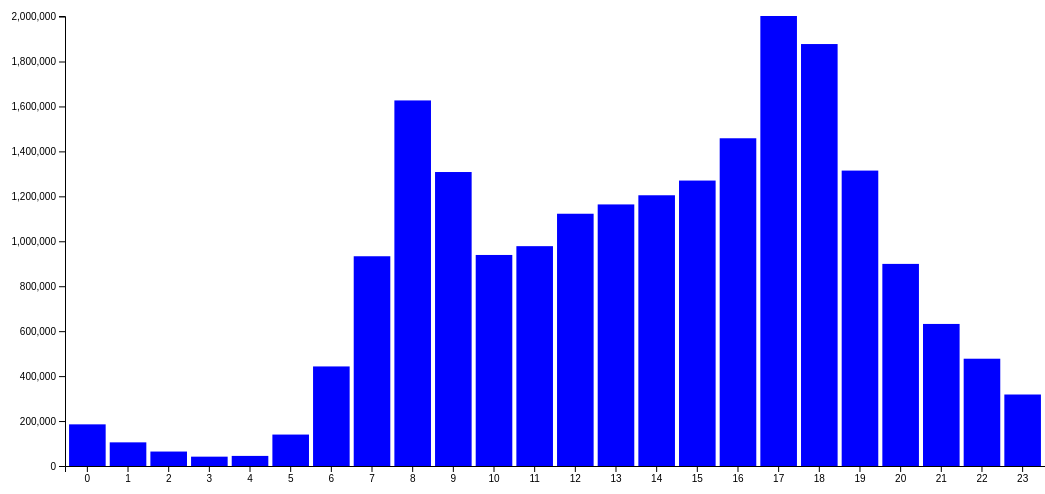
D3 v5 page, settled after 480 driven frames (8 s of simulated time); the page loaded 1 data file(s).


// ── app.js
// Define SVG area dimensions
var svgWidth =1060;
var svgHeight = 560;

// Define the chart's margins as an object
var chartMargin = {
  top: 70,
  right: 0,
  bottom: 40,
  left: 80
};

// Define dimensions of the chart area
var chartWidth = svgWidth - chartMargin.left - chartMargin.right;
var chartHeight = svgHeight - chartMargin.top - chartMargin.bottom;

// Select body, append SVG area to it, and set the dimensions
var svg = d3.select("body")
  .append("svg")
  .attr("height", svgHeight)
  .attr("width", svgWidth);

// Append a group to the SVG area and shift ('translate') it to the right and to the bottom
var chartGroup = svg.append("g")
  .attr("transform", `translate(${chartMargin.left}, ${chartMargin.top})`);

// Load data from count-of-tv-watched.csv
d3.csv("hour_df.csv").then(function(hourData) {

  console.log(hourData);

  // Cast the count value to a number for each piece of hourData
  hourData.forEach(function(d) {
    d.count = +d.count;
  });

  // Configure a band scale for the horizontal axis with a padding of 0.1 (10%)
  var xBandScale = d3.scaleBand()
    .domain(hourData.map(d => d.hour))
    .range([0, chartWidth])
    .padding(0.1);

  // Create a linear scale for the vertical axis.
  var yLinearScale = d3.scaleLinear()
    .domain([0, d3.max(hourData, d => d.count)])
    .range([chartHeight, 0]);

  // Create two new functions passing our scales in as arguments
  // These will be used to create the chart's axes
  var bottomAxis = d3.axisBottom(xBandScale);
  var leftAxis = d3.axisLeft(yLinearScale).ticks(10);

  // Append two SVG group elements to the chartGroup area,
  // and create the bottom and left axes inside of them
  chartGroup.append("g")
    .call(leftAxis);

  chartGroup.append("g")
    .attr("transform", `translate(0, ${chartHeight})`)
    .call(bottomAxis);

  // Create one SVG rectangle per piece of hourData
  // Use the linear and band scales to position each rectangle within the chart
  chartGroup.selectAll(".bar")
    .data(hourData)
    .enter()
    .append("rect")
    .attr("class", "bar")
    .attr("x", d => xBandScale(d.hour))
    .attr("y", d => yLinearScale(d.count))
    .attr("width", xBandScale.bandwidth())
    .attr("height", d => chartHeight - yLinearScale(d.count));

}).catch(function(error) {
  console.log(error);
});


### data: hour_df.csv
hour, count
0, 185334
1, 105233
2, 64308
3, 41559
4, 44897
5, 139887
6, 443047
7, 933379
8, 1626764
9, 1308178
10, 939101
11, 978284
12, 1122549
13, 1163987
14, 1204750
15, 1270208
16, 1458398
17, 2002482
18, 1877698
19, 1314576
20, 899364
21, 632155
22, 477420
23, 318139